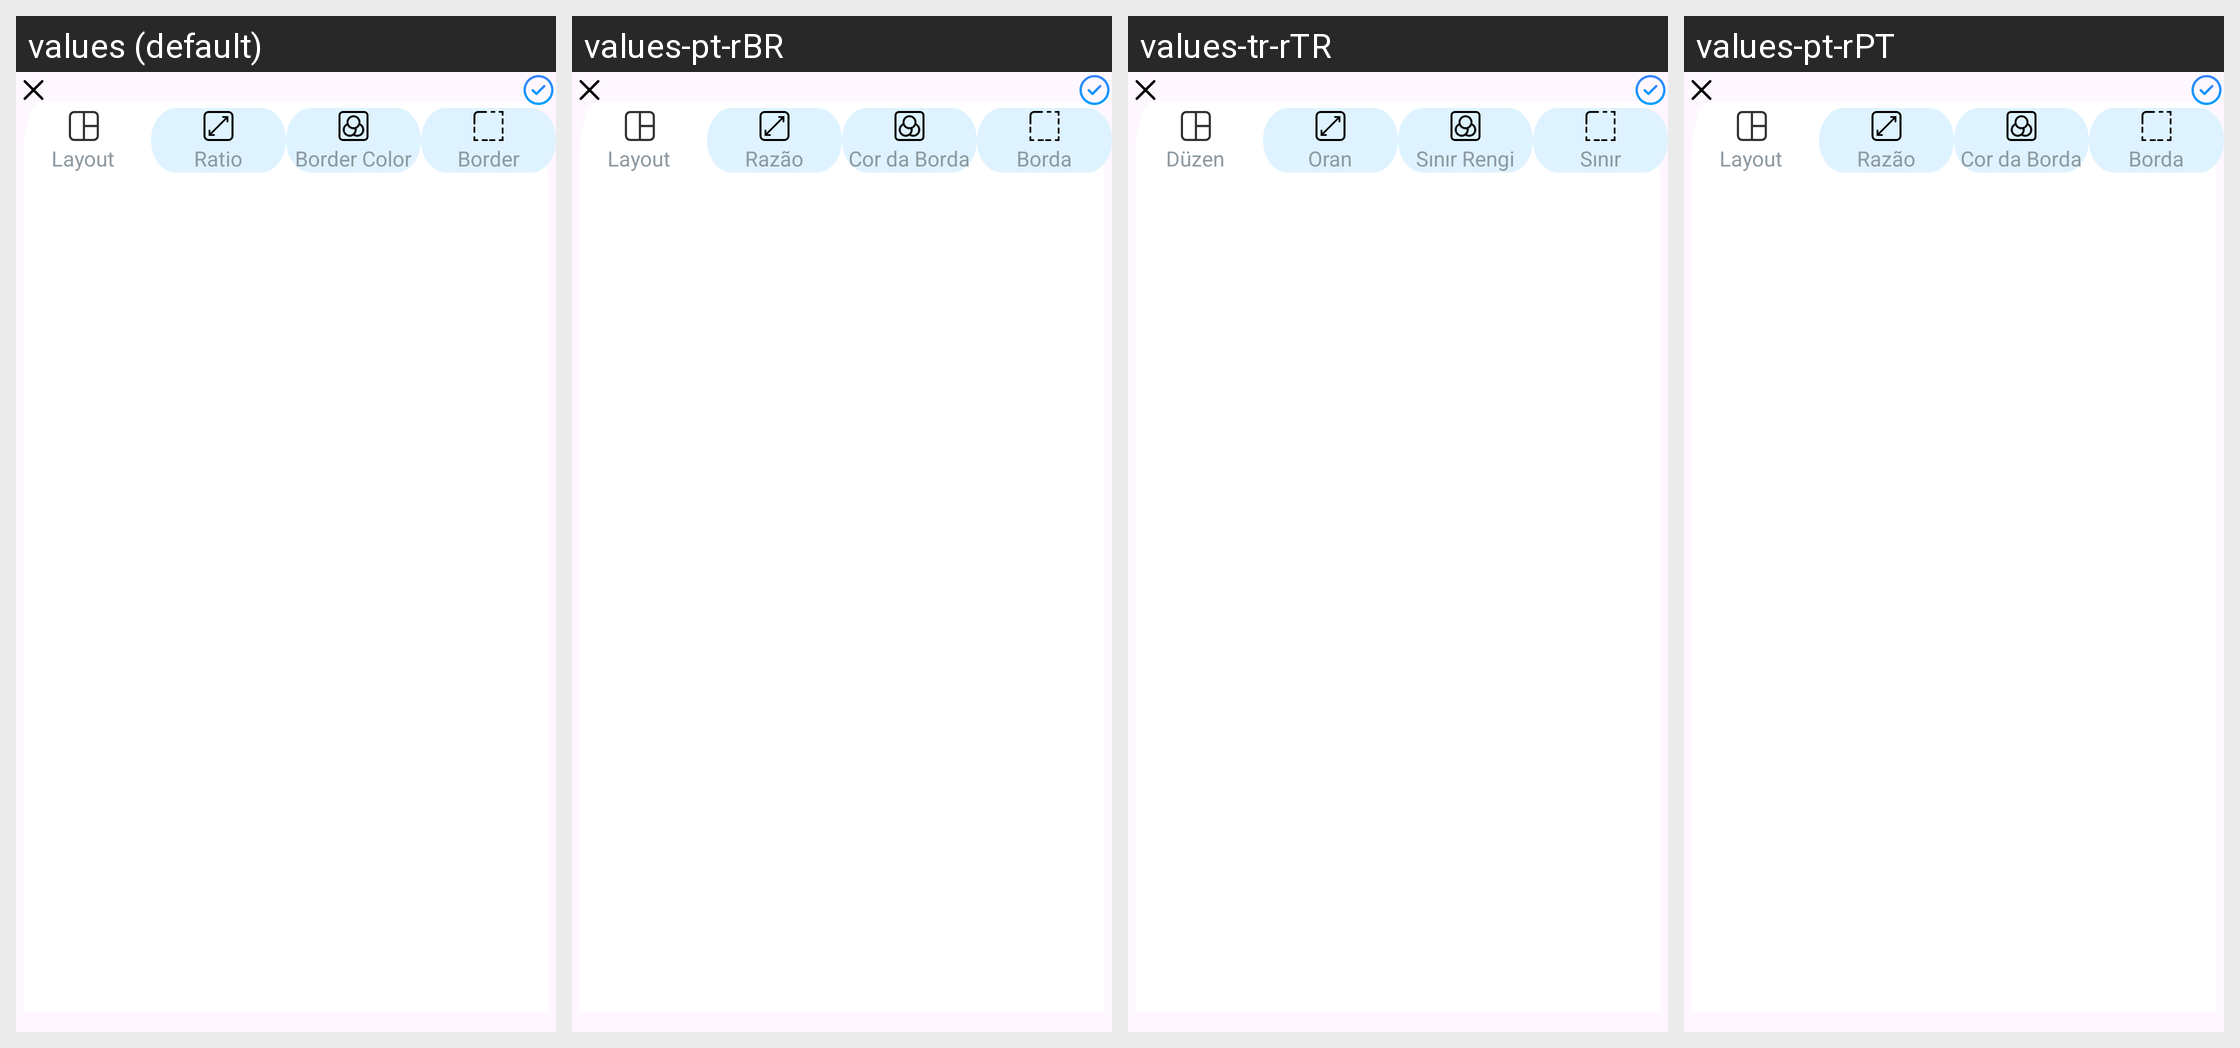

Here is an Android app screen in its default locale and in the app's own translations. Write out the translated-string differences for the strings that appear on this screen.
Android screen res/layout/layout_tool.xml rendered under 4 locales, left to right: values (default), values-pt-rBR, values-tr-rTR, values-pt-rPT. Device: Nexus 5 (rendered at 1080×1920; each locale shown at half size, 540×960, under a caption strip naming it); theme Theme.CollageImage.
Other locales in the repository, not shown: values-ar-rSA, values-bn-rBD, values-de-rDE, values-en-rGB, values-es-rES, values-fr-rFR, values-hi-rIN, values-id-rID, values-in-rID, values-ja-rJP, values-ko-rKR, values-ru-rRU, values-zh-rCN, values-zh-rTW.
Strings drawn on this screen, with the default value and each locale's value (text and hints the layout hard-codes, and strings that could not be matched under every locale, appear in the picture but are not listed):

layout
  values: Layout
  values-pt-rBR: Layout
  values-tr-rTR: Düzen
  values-pt-rPT: Layout

ratio
  values: Ratio
  values-pt-rBR: Razão
  values-tr-rTR: Oran
  values-pt-rPT: Razão

border_color
  values: Border Color
  values-pt-rBR: Cor da Borda
  values-tr-rTR: Sınır Rengi
  values-pt-rPT: Cor da Borda

txt_border
  values: Border
  values-pt-rBR: Borda
  values-tr-rTR: Sınır
  values-pt-rPT: Borda
